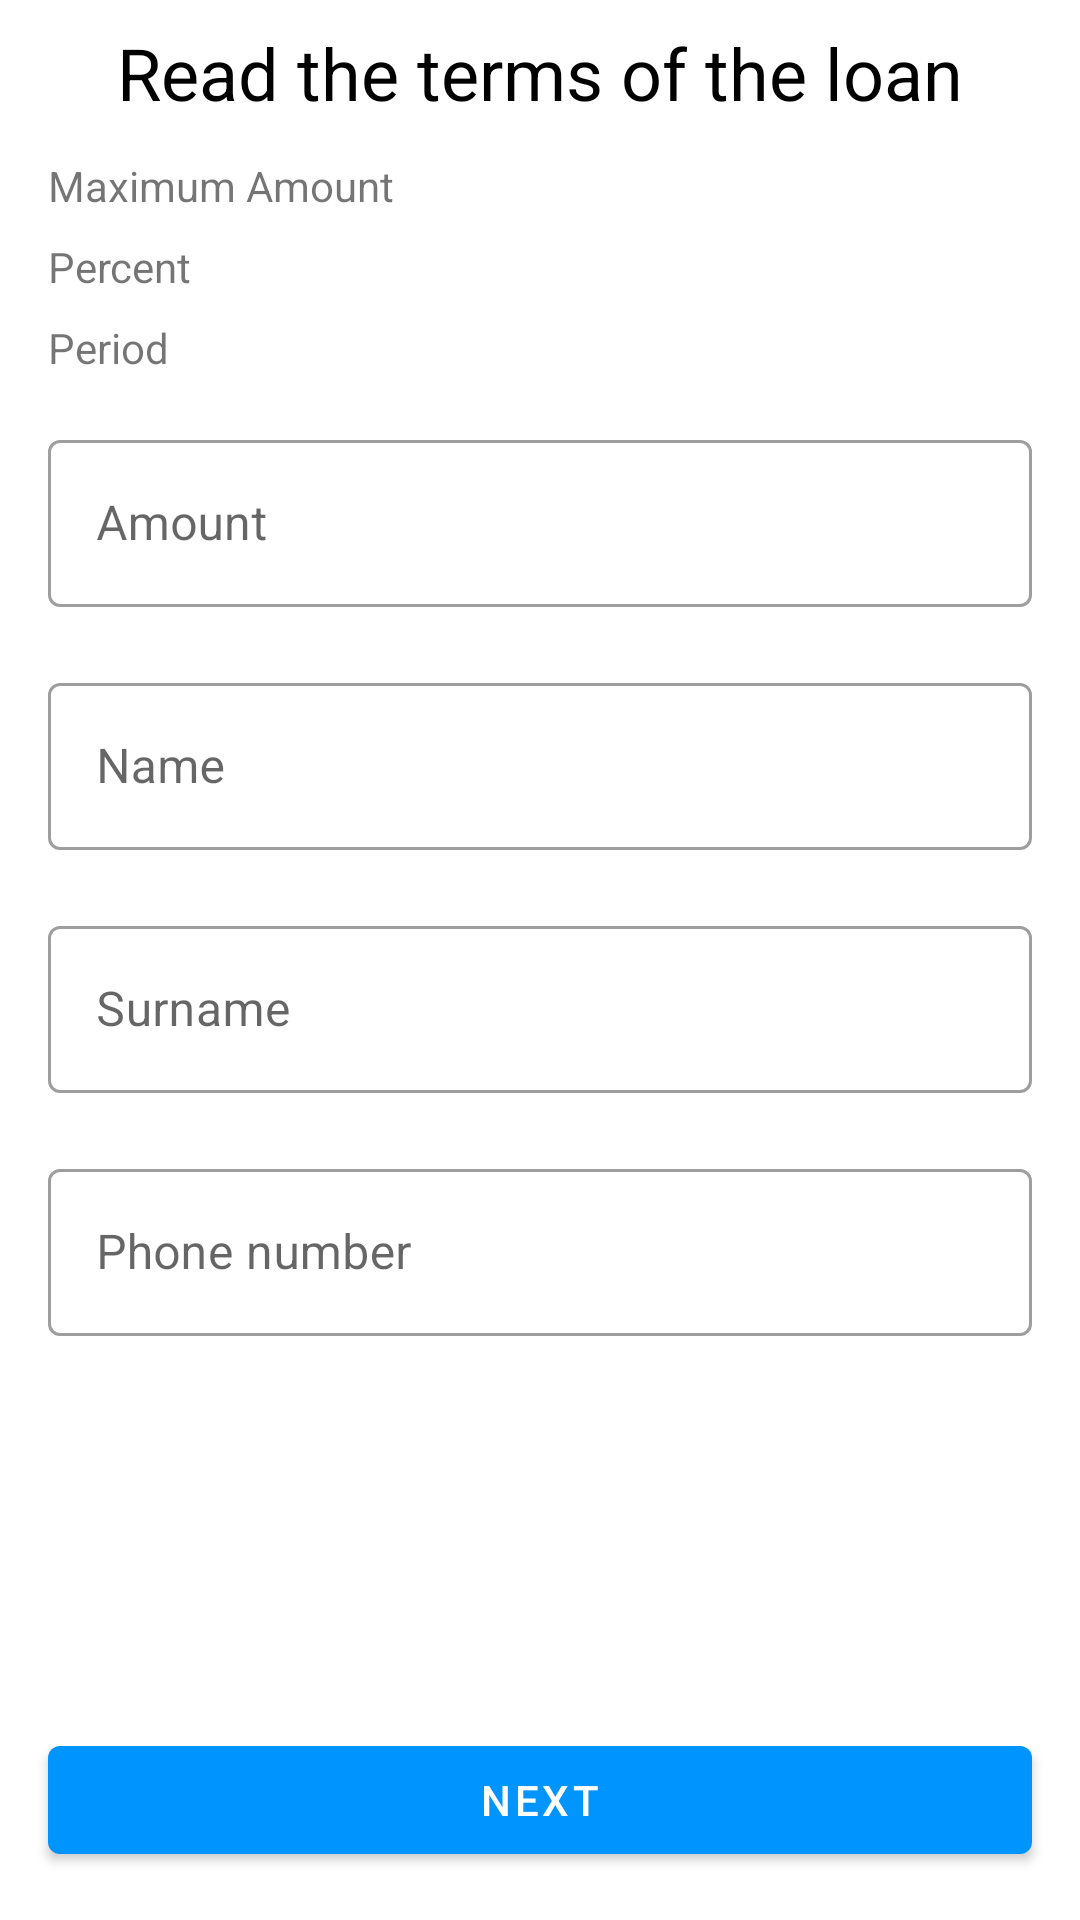

Android layout source for this screen:
<!-- AndroidManifest.xml: application theme Theme.2023_q2_mironov -->
<!-- res/layout/fragment_create_loan.xml -->
<?xml version="1.0" encoding="utf-8"?>
<FrameLayout xmlns:android="http://schemas.android.com/apk/res/android"
    xmlns:app="http://schemas.android.com/apk/res-auto"
    xmlns:tools="http://schemas.android.com/tools"
    android:layout_width="match_parent"
    android:layout_height="match_parent">

    <ProgressBar
        android:id="@+id/progress_bar"
        android:layout_width="wrap_content"
        android:layout_height="wrap_content"
        android:layout_gravity="center"
        android:visibility="gone" />

    <LinearLayout
        android:id="@+id/error_container"
        android:layout_width="match_parent"
        android:layout_height="wrap_content"
        android:layout_gravity="center"
        android:layout_marginHorizontal="16dp"
        android:orientation="vertical"
        android:visibility="gone">

        <ImageView
            android:id="@+id/error_icon"
            android:layout_width="wrap_content"
            android:layout_height="wrap_content"
            android:layout_gravity="center"
            tools:src="@drawable/ic_connection_error" />

        <TextView
            android:id="@+id/error_message"
            android:layout_width="match_parent"
            android:layout_height="wrap_content"
            android:layout_gravity="center_horizontal"
            android:layout_marginTop="32dp"
            android:gravity="center"
            android:visibility="visible"
            tools:text="@tools:sample/date/ddmmyy" />

        <com.google.android.material.button.MaterialButton
            android:id="@+id/try_again"
            android:layout_width="wrap_content"
            android:layout_height="wrap_content"
            android:layout_gravity="center"
            android:layout_marginTop="16dp"
            android:text="@string/try_again" />
    </LinearLayout>


    <androidx.constraintlayout.widget.ConstraintLayout
        android:id="@+id/content_container"
        android:layout_width="match_parent"
        android:layout_height="match_parent">

        <androidx.constraintlayout.widget.Guideline
            android:id="@+id/left_guideline"
            android:layout_width="match_parent"
            android:layout_height="match_parent"
            android:orientation="vertical"
            app:layout_constraintGuide_begin="16dp"
            app:layout_constraintStart_toStartOf="parent"
            app:layout_constraintTop_toTopOf="parent" />

        <androidx.constraintlayout.widget.Guideline
            android:id="@+id/right_guideline"
            android:layout_width="match_parent"
            android:layout_height="match_parent"
            android:orientation="vertical"
            app:layout_constraintGuide_end="16dp"
            app:layout_constraintStart_toStartOf="parent"
            app:layout_constraintTop_toTopOf="parent" />

        <androidx.constraintlayout.widget.Guideline
            android:id="@+id/middle_guideline"
            android:layout_width="match_parent"
            android:layout_height="match_parent"
            android:orientation="vertical"
            app:layout_constraintGuide_percent="0.5"
            app:layout_constraintStart_toStartOf="parent"
            app:layout_constraintTop_toTopOf="parent" />

        <TextView
            android:id="@+id/conditions"
            style="@style/TextViewHeader"
            android:layout_width="wrap_content"
            android:layout_height="wrap_content"
            android:layout_marginTop="8dp"
            android:gravity="center"
            android:text="@string/loan_conditions"
            app:layout_constraintStart_toEndOf="@id/left_guideline"
            app:layout_constraintEnd_toStartOf="@id/right_guideline"
            app:layout_constraintTop_toTopOf="parent" />

        <TextView
            android:id="@+id/max_amount"
            android:layout_width="0dp"
            android:layout_height="wrap_content"
            android:layout_marginTop="12dp"
            android:text="@string/maximum_amount"
            app:layout_constraintEnd_toStartOf="@id/middle_guideline"
            app:layout_constraintStart_toEndOf="@id/left_guideline"
            app:layout_constraintTop_toBottomOf="@id/conditions"  />

        <TextView
            android:id="@+id/max_amount_value"
            android:layout_width="0dp"
            android:layout_height="wrap_content"
            android:layout_marginTop="12dp"
            android:textColor="@color/black"
            app:layout_constraintEnd_toEndOf="@id/right_guideline"
            app:layout_constraintStart_toEndOf="@id/middle_guideline"
            app:layout_constraintTop_toBottomOf="@id/conditions"
            tools:text="@tools:sample/lorem" />

        <TextView
            android:id="@+id/percent"
            android:layout_width="0dp"
            android:layout_height="wrap_content"
            android:layout_marginTop="8dp"
            android:text="@string/percent"
            app:layout_constraintEnd_toStartOf="@id/middle_guideline"
            app:layout_constraintStart_toEndOf="@id/left_guideline"
            app:layout_constraintTop_toBottomOf="@+id/max_amount" />

        <TextView
            android:id="@+id/percent_value"
            android:layout_width="0dp"
            android:layout_height="wrap_content"
            android:layout_marginTop="8dp"
            android:textColor="@color/black"
            app:layout_constraintEnd_toEndOf="@id/right_guideline"
            app:layout_constraintStart_toEndOf="@id/middle_guideline"
            app:layout_constraintTop_toBottomOf="@+id/max_amount_value"
            tools:text="@tools:sample/lorem" />

        <TextView
            android:id="@+id/period"
            android:layout_width="0dp"
            android:layout_height="wrap_content"
            android:layout_marginTop="8dp"
            android:text="@string/period"
            app:layout_constraintEnd_toStartOf="@id/middle_guideline"
            app:layout_constraintStart_toEndOf="@id/left_guideline"
            app:layout_constraintTop_toBottomOf="@+id/percent" />

        <TextView
            android:id="@+id/period_value"
            android:layout_width="0dp"
            android:layout_height="wrap_content"
            android:layout_marginTop="8dp"
            android:textColor="@color/black"
            app:layout_constraintEnd_toEndOf="@id/right_guideline"
            app:layout_constraintStart_toEndOf="@id/middle_guideline"
            app:layout_constraintTop_toBottomOf="@+id/percent_value"
            tools:text="@tools:sample/lorem" />

        <com.google.android.material.textfield.TextInputLayout
            android:id="@+id/til_amount"
            style="@style/Widget.MaterialComponents.TextInputLayout.OutlinedBox"
            android:layout_width="0dp"
            android:layout_height="wrap_content"
            android:layout_marginTop="16dp"
            app:layout_constraintEnd_toStartOf="@id/right_guideline"
            app:layout_constraintStart_toEndOf="@id/left_guideline"
            app:layout_constraintTop_toBottomOf="@+id/period">

            <com.google.android.material.textfield.TextInputEditText
                android:id="@+id/et_amount"
                android:layout_width="match_parent"
                android:layout_height="wrap_content"
                android:hint="@string/amount"
                android:inputType="number" />
        </com.google.android.material.textfield.TextInputLayout>

        <com.google.android.material.textfield.TextInputLayout
            android:id="@+id/til_first_name"
            style="@style/Widget.MaterialComponents.TextInputLayout.OutlinedBox"
            android:layout_width="0dp"
            android:layout_height="wrap_content"
            android:layout_marginTop="20dp"
            app:layout_constraintEnd_toStartOf="@id/right_guideline"
            app:layout_constraintStart_toEndOf="@id/left_guideline"
            app:layout_constraintTop_toBottomOf="@+id/til_amount">

            <com.google.android.material.textfield.TextInputEditText
                android:id="@+id/et_first_name"
                android:layout_width="match_parent"
                android:layout_height="wrap_content"
                android:hint="@string/name"
                android:inputType="text" />
        </com.google.android.material.textfield.TextInputLayout>

        <com.google.android.material.textfield.TextInputLayout
            android:id="@+id/til_last_name"
            style="@style/Widget.MaterialComponents.TextInputLayout.OutlinedBox"
            android:layout_width="0dp"
            android:layout_height="wrap_content"
            android:layout_marginTop="20dp"
            app:layout_constraintEnd_toStartOf="@id/right_guideline"
            app:layout_constraintStart_toEndOf="@id/left_guideline"
            app:layout_constraintTop_toBottomOf="@+id/til_first_name">

            <com.google.android.material.textfield.TextInputEditText
                android:id="@+id/et_last_name"
                android:layout_width="match_parent"
                android:layout_height="wrap_content"
                android:hint="@string/surname"
                android:inputType="text" />
        </com.google.android.material.textfield.TextInputLayout>

        <com.google.android.material.textfield.TextInputLayout
            android:id="@+id/til_phone_number"
            style="@style/Widget.MaterialComponents.TextInputLayout.OutlinedBox"
            android:layout_width="0dp"
            android:layout_height="wrap_content"
            android:layout_marginTop="20dp"
            app:layout_constraintEnd_toStartOf="@id/right_guideline"
            app:layout_constraintStart_toEndOf="@id/left_guideline"
            app:layout_constraintTop_toBottomOf="@+id/til_last_name">

            <com.google.android.material.textfield.TextInputEditText
                android:id="@+id/et_phone_number"
                android:layout_width="match_parent"
                android:layout_height="wrap_content"
                android:hint="@string/phone_number"
                android:inputType="phone" />
        </com.google.android.material.textfield.TextInputLayout>

        <com.google.android.material.button.MaterialButton
            android:id="@+id/next"
            android:layout_width="match_parent"
            android:layout_height="wrap_content"
            android:layout_marginHorizontal="16dp"
            android:layout_marginBottom="16dp"
            android:text="@string/next"
            app:layout_constraintBottom_toBottomOf="parent"
            app:layout_constraintEnd_toEndOf="parent"
            app:layout_constraintStart_toStartOf="parent" />
    </androidx.constraintlayout.widget.ConstraintLayout>

</FrameLayout>
<!-- resources referenced by this layout -->
<resources>
  <color name="black">#FF000000</color>
  <!-- drawable ic_connection_error (drawable) -->
  <vector xmlns:android="http://schemas.android.com/apk/res/android"
      android:width="96dp"
      android:height="84dp"
      android:viewportWidth="96"
      android:viewportHeight="83">
    <path
        android:pathData="M87.896,68.104L81.542,61.75C83.278,60.569 84.615,59.302 85.552,57.948C86.49,56.594 86.958,54.944 86.958,53C86.958,50.222 85.934,47.826 83.885,45.813C81.837,43.799 79.424,42.792 76.646,42.792H69.042V33.729C69.042,27.826 66.993,22.861 62.896,18.833C58.799,14.806 53.799,12.792 47.896,12.792C45.882,12.792 43.799,13.122 41.646,13.781C39.493,14.441 37.549,15.396 35.813,16.646L29.979,10.813C32.479,8.729 35.292,7.167 38.417,6.125C41.542,5.083 44.667,4.562 47.792,4.562C55.639,4.562 62.427,7.323 68.156,12.844C73.885,18.365 76.889,25.049 77.167,32.896V35.083C82.306,35.361 86.594,37.184 90.031,40.552C93.469,43.92 95.188,48.104 95.188,53.104C95.188,55.743 94.563,58.504 93.313,61.385C92.063,64.267 90.257,66.507 87.896,68.104ZM81.333,81.333L71.75,71.646H23.833C17.375,71.646 11.924,69.458 7.479,65.083C3.035,60.708 0.813,55.292 0.813,48.833C0.813,43.139 2.601,38.295 6.177,34.302C9.753,30.309 14.25,27.861 19.667,26.958C19.736,26.194 19.892,25.222 20.135,24.042C20.378,22.861 20.743,21.854 21.229,21.021L6.438,6.333C5.743,5.569 5.396,4.736 5.396,3.833C5.396,2.931 5.743,2.132 6.438,1.437C7.132,0.743 7.931,0.396 8.833,0.396C9.736,0.396 10.535,0.708 11.229,1.333L86.333,76.438C87.028,77.132 87.375,77.948 87.375,78.885C87.375,79.823 87.028,80.639 86.333,81.333C85.639,82.028 84.806,82.375 83.833,82.375C82.861,82.375 82.028,82.028 81.333,81.333ZM23.833,63.417H63.625L28.313,28.104C27.618,29.007 27.167,30.049 26.958,31.229C26.75,32.41 26.646,33.521 26.646,34.563H23.833C19.736,34.563 16.247,35.882 13.365,38.521C10.483,41.16 9.042,44.528 9.042,48.625C9.042,52.722 10.483,56.212 13.365,59.094C16.247,61.976 19.736,63.417 23.833,63.417Z"
        android:fillColor="#0094FF"/>
  </vector>
  <string name="amount">Amount</string>
  <string name="loan_conditions">Read the terms of the loan</string>
  <string name="maximum_amount">Maximum Amount</string>
  <string name="name">Name</string>
  <string name="next">next</string>
  <string name="percent">Percent</string>
  <string name="period">Period</string>
  <string name="phone_number">Phone number</string>
  <string name="surname">Surname</string>
  <string name="try_again">try again</string>
  <style name="TextViewHeader">
          <item name="android:textSize">24sp</item>
          <item name="android:textColor">@color/black</item>
      </style>
  <style name="Theme.2023_q2_mironov" parent="Theme.MaterialComponents.DayNight.DarkActionBar">
          
          <item name="colorPrimary">@color/blue</item>
          <item name="colorPrimaryVariant">@color/blue_lite</item>
          <item name="colorOnPrimary">@color/white</item>
          
          <item name="colorSecondary">@color/teal_200</item>
          <item name="colorSecondaryVariant">@color/teal_700</item>
          <item name="colorOnSecondary">@color/black</item>
          
          <item name="android:statusBarColor">?attr/colorPrimaryVariant</item>
          
      </style>
  <color name="blue">#0094FF</color>
  <color name="blue_lite">#BF0094FF</color>
  <color name="white">#FFFFFFFF</color>
  <color name="teal_200">#FF03DAC5</color>
  <color name="teal_700">#FF018786</color>
</resources>
